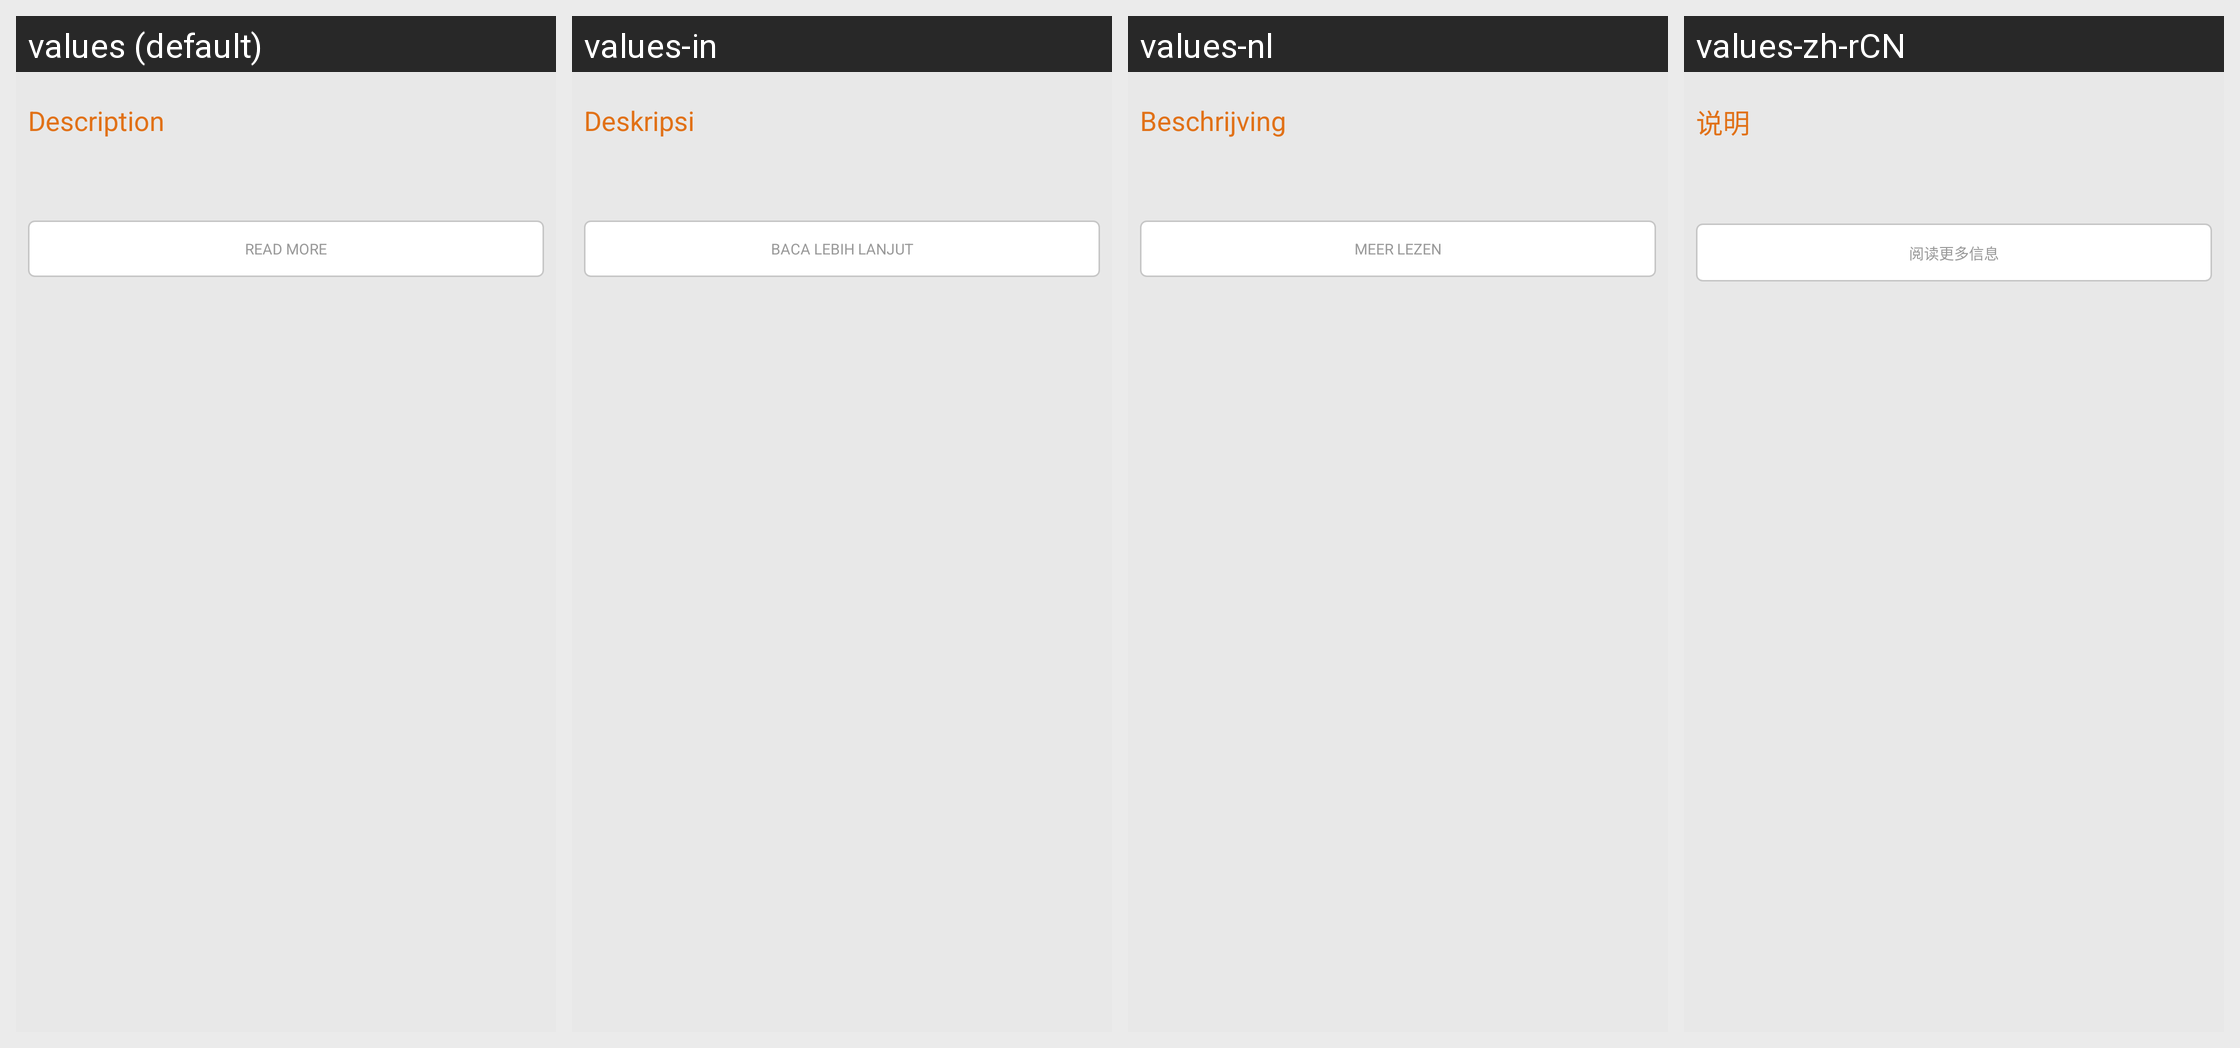

Here is an Android app screen in its default locale and in the app's own translations. Write out the translated-string differences for the strings that appear on this screen.
Android screen res/layout/displayable_app_view_description.xml rendered under 4 locales, left to right: values (default), values-in, values-nl, values-zh-rCN. Device: Nexus 5 (rendered at 1080×1920; each locale shown at half size, 540×960, under a caption strip naming it); theme AptoideThemeDefault.
Other locales in the repository, not shown: values-af, values-ar, values-bn, values-cs, values-da, values-de, values-el, values-es, values-et, values-fi, values-fr, values-gu, values-hi, values-hr, values-hu, values-it, values-iw, values-ja, values-ka, values-km, values-kn, values-ko, values-lo, values-lt, values-ml, values-mr, values-ms, values-my, values-nb, values-pa, values-pl, values-pt, values-pt-rBR, values-pt-rPT, values-ro, values-ru, values-sk, values-sr, values-sv, values-ta, values-te, values-th, values-tl, values-tl-rPH, values-tr, values-uk, values-vi, values-zh-rHK, values-zh-rTW.
Strings drawn on this screen, with the default value and each locale's value (text and hints the layout hard-codes, and strings that could not be matched under every locale, appear in the picture but are not listed):

description
  values: Description
  values-in: Deskripsi
  values-nl: Beschrijving
  values-zh-rCN: 说明

read_more
  values: Read More
  values-in: Baca Lebih Lanjut
  values-nl: Meer lezen
  values-zh-rCN: 阅读更多信息
